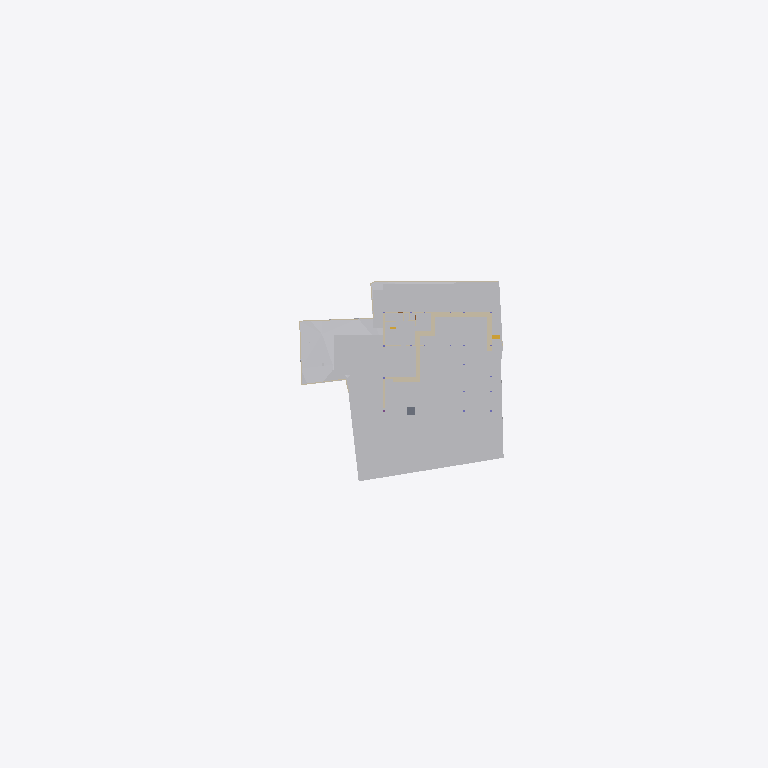
Plan cut of the same IFC building model at storey 'Footing' (level -3.50 m, cut at -2.10 m), seen from above with north up, elements coloured by IFC class: 20 other elements (light grey), 18 walls (beige), 1 slab (grey), 1 stair flight (yellow). Cut surfaces are drawn darker.
Extent 136.0 m × 51.4 m × 28.6 m (x, y, z). Storeys (9): Footing at -3.50 m; Site at -2.70 m; GF at -2.55 m; FF Lvl at 0.00 m; Plumbing at 0.00 m; FF at 0.45 m; FF Lintel at 3.15 m; schedule at 3.50 m; SF at 3.65 m. Elements (677): 135 IfcBeam, 96 IfcPipeSegment, 79 IfcWall, 45 IfcSlab, 43 IfcColumn, 40 IfcDoor, 37 IfcWindow, 32 IfcSanitaryTerminal, 30 IfcFurniture, 25 IfcEarthworksCut, 22 IfcGeographicElement, 20 IfcDistributionChamberElement.

HEADER;
FILE_DESCRIPTION(('ViewDefinition [CoordinationView]'),'2;1');
FILE_NAME('Manilal.ifc','2025-07-22T16:12:41+05:30',(),(),'IfcOpenShell 0.8.3-post1','Bonsai 0.8.3-post1','');
FILE_SCHEMA(('IFC4X3'));
ENDSEC;
DATA;
#1480=IFCPROJECT('2TuuvCHJz54PsFPcraEbH$',$,'My Project',$,$,$,$,(#3,#128),#1481);
#3305=IFCSITE('0lpfVeOW52QfroqLYyHNY2',$,'My Site',$,$,#26,$,$,$,$,$,$,$,$);
#3313=IFCBUILDING('0MzaWOaS178x5FMqOflU3C',$,'My Building',$,$,#25,$,$,$,$,$,$);
#2081=IFCBUILDINGSTOREY('09kFoqoxrCvB1_fcEsMZsQ',$,'FF',$,$,#217,$,$,$,$);
#2986=IFCBUILDINGSTOREY('0zoFHJ9PnFW80M$mIVDQW3',$,'GF',$,$,#14477,$,$,$,$);
#17145=IFCBUILDINGSTOREY('0MckaoTknA3edZMUNhTyAK',$,'SF',$,$,#17254,$,$,$,$);
#20035=IFCBUILDINGSTOREY('3LpnsPikv4mRTBpfC3WQtx',$,'FF Lvl',$,$,#20051,$,$,$,$);
#23582=IFCBUILDINGSTOREY('0DtUgpQ1b6nBmkLmvc_ehu',$,'FF Lintel',$,$,#23767,$,$,$,$);
#459032=IFCBUILDINGSTOREY('2nxT8wHGnDX9t8LjuK$yoz',$,'Footing',$,$,#459177,$,$,$,$);
#482732=IFCBUILDINGSTOREY('0qJiDzySr4lhgisX7t8beM',$,'Site',$,$,#482753,$,$,$,$);
#485569=IFCBUILDINGSTOREY('33UZQ2TSvAg8IY4x5QCp2i',$,'schedule',$,$,#490135,$,$,$,$);
#507278=IFCBUILDINGSTOREY('0fi$VcvNr0Zu6wnPuK6jDB',$,'Plumbing',$,$,#507299,$,$,$,$);
#457595=IFCGEOGRAPHICELEMENT('1mqx3WFMb0_xZzgY5_pKpf',$,'Site',$,$,$,#458342,$,.TERRAIN.);
#469019=IFCEARTHWORKSCUT('2Q_BpVgoH5UP4ov3lAq_Nd',$,'Cut',$,$,#469057,#469032,$,.BASE_EXCAVATION.);
#461213=IFCEARTHWORKSCUT('2x49TXK193K9MJc3CK9x_n',$,'Cut',$,$,#461251,#461226,$,.BASE_EXCAVATION.);
#459974=IFCEARTHWORKSCUT('1orBtrQ6r9QBXstUuMTyak',$,'Cut',$,$,#462420,#459987,$,.BASE_EXCAVATION.);
#483723=IFCEARTHWORKSCUT('0lv4XU7zX8PPDYPdO7aOdg',$,'Cut',$,$,#483779,#483736,$,.BASE_EXCAVATION.);
#460540=IFCEARTHWORKSCUT('3NfQzW2p90kemh8IGcUxhf',$,'roader',$,$,#461135,#461124,$,.PAVEMENTMILLING.);
#483793=IFCEARTHWORKSCUT('3gyAx8JZbCZQsI6FN6xhKy',$,'Cut',$,$,#483831,#483806,$,.BASE_EXCAVATION.);
#472474=IFCWALL('1moSAGyaj6X9dKOrtxI8Fe',$,'Wall',$,$,#473379,#472485,$,$);
#469330=IFCEARTHWORKSCUT('01J8VwQ8f08gmXDrlhIlzq',$,'Cut',$,$,#469399,#469343,$,.BASE_EXCAVATION.);
#472075=IFCEARTHWORKSCUT('3P_ZVV06j60u6$ptV0zgAt',$,'Cut',$,$,#472104,#472088,$,.BASE_EXCAVATION.);
#19398=IFCVEHICLE('0rzGDxo0H1CRYsT$ARQpVS',$,'Vehicle',$,$,#245789,#19411,$,$);
#93186=IFCVEHICLE('09kCGSf$LDBwv0agp2PRhM',$,'Vehicle',$,$,#245794,#93199,$,$);
#473249=IFCWALL('1KbxXSTQH2teyECKGpd9D2',$,'Wall',$,$,#473423,#473260,$,$);
#471956=IFCEARTHWORKSCUT('064wt44Qr018YjnvVkk4J1',$,'Cut',$,$,#472003,#471969,$,.BASE_EXCAVATION.);
#229124=IFCWALL('3MfSYaOiTA4AjSKpPvRhyi',$,'Wall',$,$,#395482,#229135,$,$);
#483684=IFCEARTHWORKSCUT('3NGXkKzmP9mwmT7XBm4eTA',$,'Cut',$,$,#483784,#483697,$,.BASE_EXCAVATION.);
#473312=IFCWALL('0D7izqDE9Fp8sOi_qFuCii',$,'Wall',$,$,#473361,#473323,$,$);
#171459=IFCFURNITURE('2eCSdMrzH5F8FKRq_Kat7X',$,'Furniture',$,$,#326586,#171491,$,$);
#483597=IFCEARTHWORKSCUT('1t$VJ4$o90evgf8hngEw3O',$,'Cut',$,$,#483635,#483610,$,.BASE_EXCAVATION.);
#473463=IFCWALL('1GppCG6LrDywOQqWlDzPYg',$,'Wall',$,$,#501941,#473474,$,$);
#28186=IFCWALL('2UlyJbGOL47vem9W3W5T7b',$,'Wall',$,$,#214889,#28197,$,$);
#29467=IFCWALL('2U66_ERPrD$A$2PTOc1bPA',$,'Wall',$,$,#452475,#29478,$,$);
#186191=IFCWALL('1Esm3AND1CI8J4fqgYsqen',$,'Wall',$,$,#469490,#186202,$,$);
#470021=IFCSLAB('2e1pOHl499Yey3skTZPOZ0',$,'Slab',$,$,#470319,#470032,$,$);
#14894=IFCWALL('3LM7Pm6Iv8$Bf3kD16vEYX',$,'Wall',$,$,#501868,#14905,$,$);
#214630=IFCWALL('1v3BeDslv3W8LfR3WiqTEd',$,'Wall',$,$,#214830,#214641,$,$);
#473027=IFCWALL('2zFLYjvBr64PEv0Q0wA1WK',$,'Wall',$,$,#473235,#473038,$,$);
#475030=IFCWALL('0P8jPYbMTBahN2mQMeo_4L',$,'Wall',$,$,#475078,#475041,$,$);
#170412=IFCWALL('02QSUeXF96zws6rSEwOtxB',$,'Wall',$,$,#471821,#170423,$,$);
#472782=IFCWALL('2FqYND$9X5M9fHaixjCXYh',$,'Wall',$,$,#473026,#472793,$,$);
#483346=IFCEARTHWORKSCUT('3CVsSk1n15tOTdxMSAWwV$',$,'Cut',$,$,#483587,#483359,$,.BASE_EXCAVATION.);
#323032=IFCFURNITURE('22FL70C_91$9Siy4CzgYVV',$,'Furniture',$,$,#323068,#323043,$,$);
#319577=IFCFURNITURE('0fdrhMOd5CYABI21svJpWT',$,'Furniture',$,$,#442302,#319588,$,$);
#14810=IFCWALL('1YbjuILpv4AxLe7Ucp54z8',$,'Wall',$,$,#501924,#14821,$,$);
#27353=IFCWALL('2Y2Bm57Cb8Exxz7st0aRUc',$,'Wall',$,$,#214921,#27364,$,$);
#472141=IFCEARTHWORKSCUT('3XBGdyU2D9MeN3q92cqay6',$,'Cut',$,$,#472179,#472154,$,.BASE_EXCAVATION.);
#469076=IFCSTAIRFLIGHT('3akbHycZ93yR_8u_wyKIcq',$,'StairFlight',$,$,#469437,#469166,$,10,9,0.175,0.300000011920929,.STRAIGHT.);
#469571=IFCEARTHWORKSCUT('2IfjuX05L3Q9F73mkLJFNM',$,'Cut',$,$,#469627,#469584,$,.BASE_EXCAVATION.);
#30905=IFCWALL('0J9S4Srlb1MOsgNvH90_Ni',$,'Wall',$,$,#470610,#30916,$,$);
#28224=IFCWALL('10RvTK_K97Xg3Zon6pJwxP',$,'Wall',$,$,#229504,#28235,$,$);
ENDSEC;
